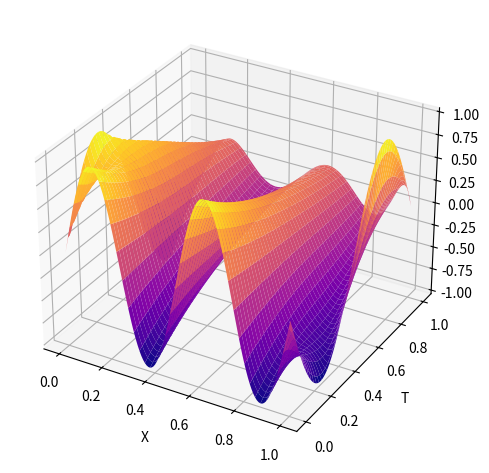

This figure's Python source:
import numpy as np
import matplotlib.pyplot as plt

def ec_calor(f, g1, g2, t_0, t_f, x_0, x_f, n, m, c):

    delta_t = (t_f - t_0)/(m-1)
    delta_x = (x_f - x_0)/(n-1)

    r = (c**2 * delta_t) / delta_x**2
    u = np.zeros((n, m))

    if not r <= .5:
        print('No va a converger :(')
        return np.zeros(n), np.zeros(m), u

    t = t_0 + delta_t * np.arange(m)
    x = x_0 + delta_x * np.arange(n)

    u[[0, -1]] = [g1(t), g2(t)]
    u[1:-1, 0] = f(x[1:-1])

    for j in range(m-1):
        u[1:-1, j + 1] = (1 - 2 * r) * u[1:-1, j] + r * (u[2:, j] + u[:-2, j])

    return x, t, u

if __name__ == '__main__':
    t_0, t_f, x_0, x_f = 0, 1, 0, 1
    n, m = 128, 512
    c = .1

    f = lambda x: np.sin(2 * np.pi * x * 2)
    g1 = lambda t: np.sin(2 * np.pi * t)
    g2 = lambda t: -g1(t)

    x, t, u = ec_calor(f, g1, g2, t_0, t_f, x_0, x_f, n, m, c)

    fig = plt.figure()
    ax = fig.add_subplot(111, projection = '3d')

    X, T = np.meshgrid(x, t)
    ax.plot_surface(X, T, u.T, cmap = 'plasma', linewidth = 2)
    ax.set_xlabel('X')
    ax.set_ylabel('T')

    fig.tight_layout()
    plt.show()